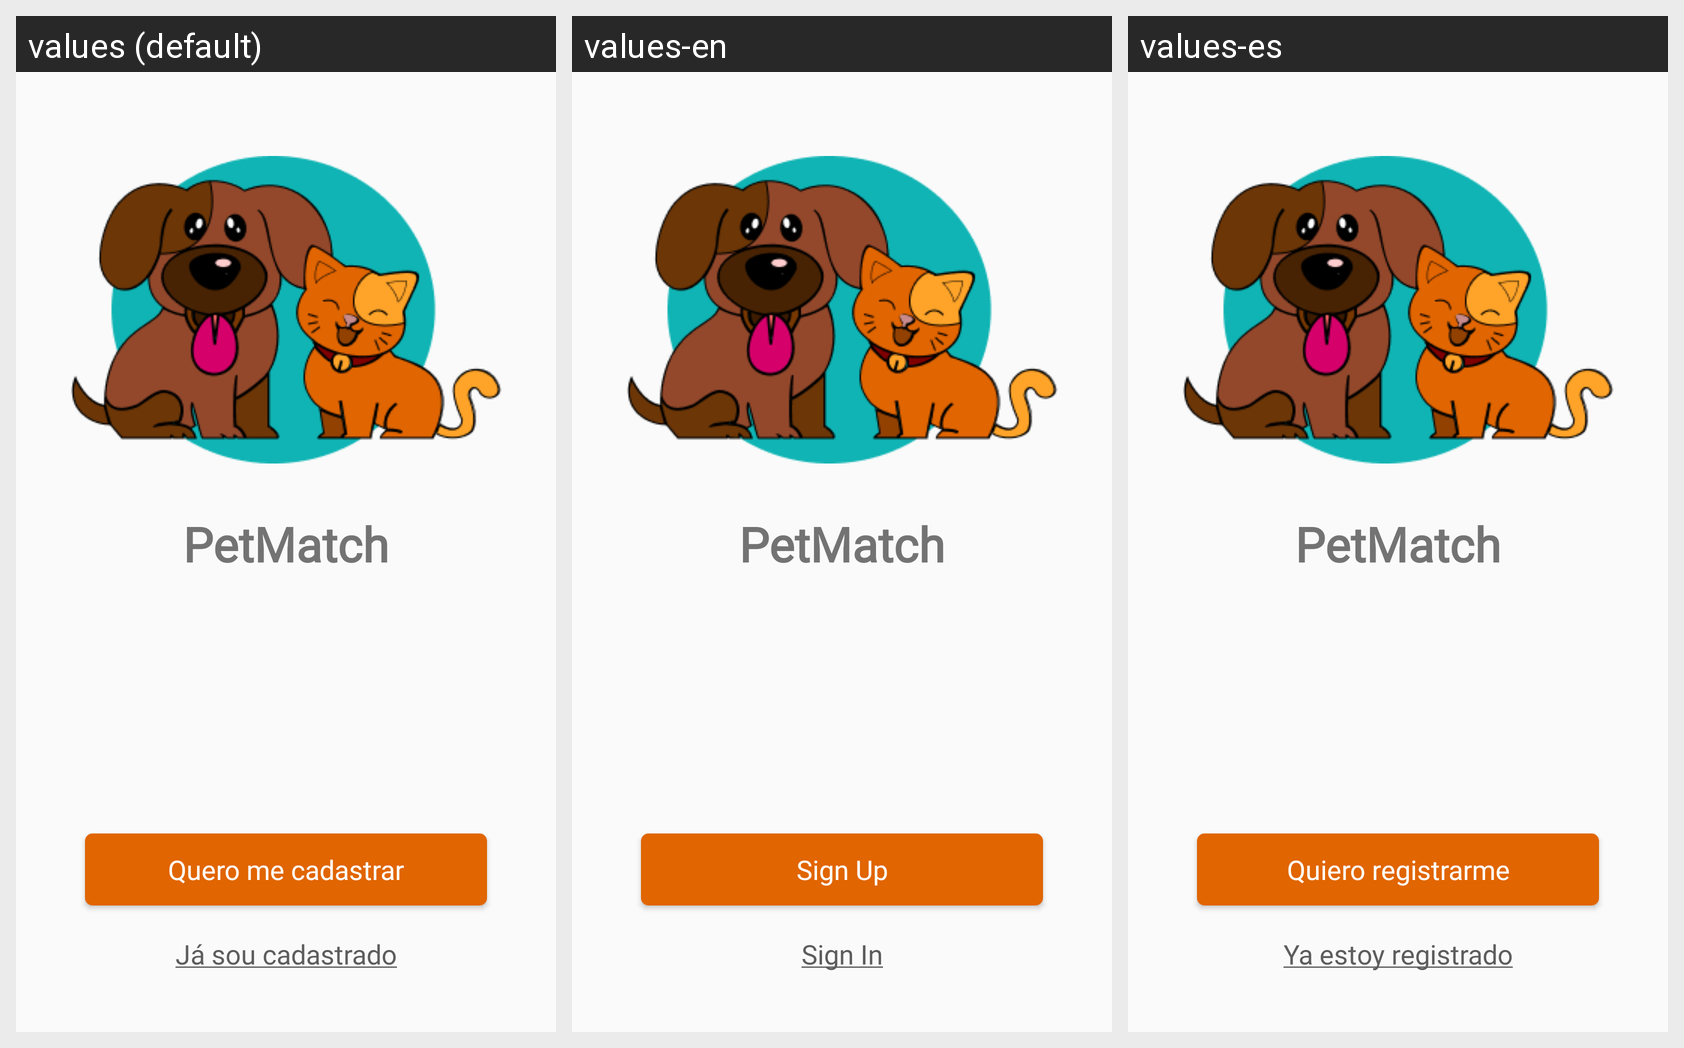

This grid shows one Android layout under several languages. Give, for every string resource on the screen, its name, the default text and each shown locale's text.
Android screen res/layout/activity_welcome.xml rendered under 3 locales, left to right: values (default), values-en, values-es. Device: Nexus 5 (rendered at 1080×1920; each locale shown at half size, 540×960, under a caption strip naming it); theme Theme.PetMatch.
Strings drawn on this screen, with the default value and each locale's value (text and hints the layout hard-codes, and strings that could not be matched under every locale, appear in the picture but are not listed):

title_welcome
  values: PetMatch
  values-en: PetMatch  [not translated; the default value is used]
  values-es: PetMatch  [not translated; the default value is used]

welcome_signup_button
  values: Quero me cadastrar
  values-en: Sign Up
  values-es: Quiero registrarme

welcome_signin_button
  values: Já sou cadastrado
  values-en: Sign In
  values-es: Ya estoy registrado
